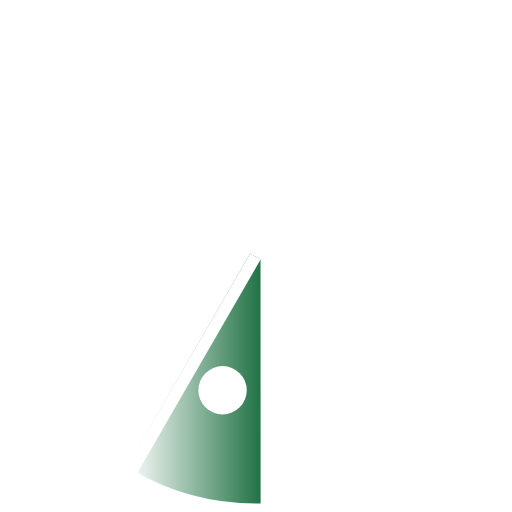
t = 0.00 s
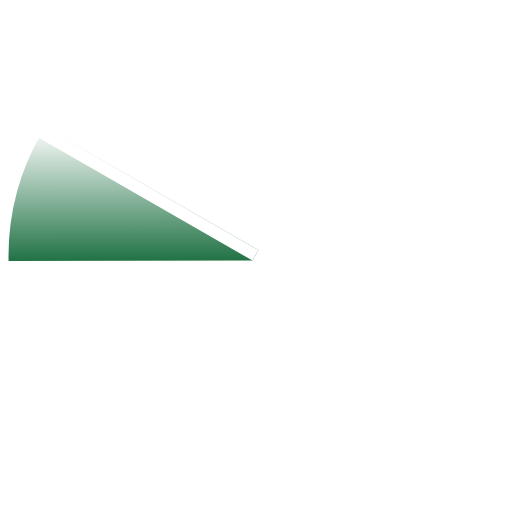
t = 0.43 s
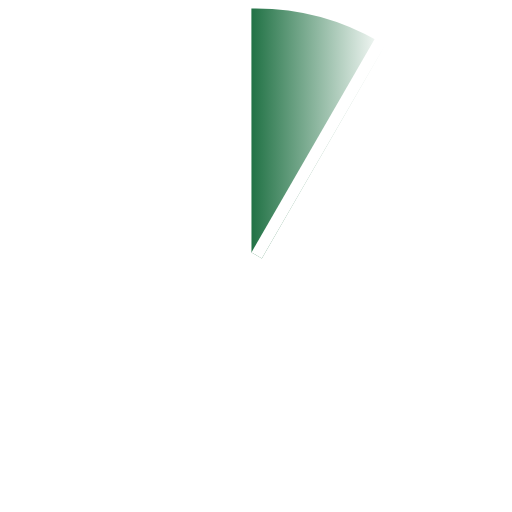
t = 0.86 s
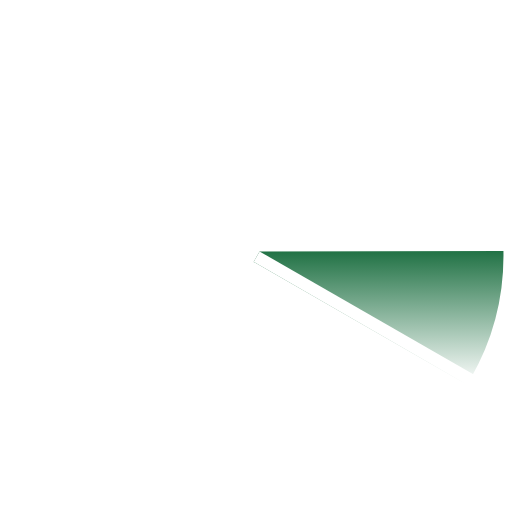
t = 1.28 s

The animated SVG that drew these frames (rendered in a browser with its animation timeline set to each time). Animation: 2 SMIL elements (animate=1,animateTransform=1); one cycle of 1.71 s, repeats indefinitely.

<?xml version="1.0" encoding="UTF-8" standalone="no"?><svg xmlns:svg="http://www.w3.org/2000/svg" xmlns="http://www.w3.org/2000/svg" xmlns:xlink="http://www.w3.org/1999/xlink" version="1.0" width="80px" height="80px" viewBox="0 0 128 128" xml:space="preserve">
<path fill="#ffffff" fill-opacity="1" class="cls-1" d="M64 127.75a64 64 0 1 1 64-64 64 64 0 0 1-64 64zM125.72 65h-13.75A47.86 47.86 0 0 1 65 111.73v13.74A61.73 61.73 0 0 0 125.72 65zM65 65v21.95A23.2 23.2 0 0 0 87.2 65H65zm22.2-2A23.22 23.22 0 0 0 65 40.55V63h22.23zm-46.37 2A23.2 23.2 0 0 0 63 86.95V65H40.8zM63 63V40.55A23.22 23.22 0 0 0 40.78 63H63zm-24.2 2H18.3A45.85 45.85 0 0 0 63 109.72V88.95A25.2 25.2 0 0 1 38.8 65zm0-2A25.2 25.2 0 0 1 63 38.55V18.03A45.85 45.85 0 0 0 18.28 63h20.5zM65 38.55A25.2 25.2 0 0 1 89.2 63h20.77A45.85 45.85 0 0 0 65 18.03v20.52zM89.2 65A25.2 25.2 0 0 1 65 88.95v20.77A45.85 45.85 0 0 0 109.97 65H89.2zM63 125.47v-13.75A47.86 47.86 0 0 1 16.28 65h-14A61.73 61.73 0 0 0 63 125.47zM2.27 63h14A47.86 47.86 0 0 1 63 16.03v-14A61.73 61.73 0 0 0 2.27 63zM65 2.02v14A47.86 47.86 0 0 1 111.98 63h13.75A61.73 61.73 0 0 0 65 2.02z"/>
<g>
<linearGradient id="linear-gradient">
  <stop offset="0%" stop-color="#ffffff" fill-opacity="1"/>
  <stop offset="100%" stop-color="#217245" fill-opacity="0"/>
</linearGradient>
<path fill="url(#linear-gradient)"  d="M65.128,64.894l0.025,60.968a61.781,61.781,0,0,1-32.011-8.315q-0.705-.406-1.4-0.83L62.531,63.4Z"/>
<animateTransform attributeName="transform" type="rotate" from="0 64 64" to="360 64 64" dur="1710ms" repeatCount="indefinite">
</animateTransform>
<path fill="#ffffff" fill-opacity="1" d="M62.531,63.4l2.6,1.5L34.257,118.374l-2.6-1.5Z"/></g>
<circle fill="#ffffff" fill-opacity="1" cx="55.641" cy="97.563" r="6.047">
  <animate attributeName="opacity" dur="1710ms" begin="0s" repeatCount="indefinite" keyTimes="0;1" values="1;0"/>
</circle>
</svg>
